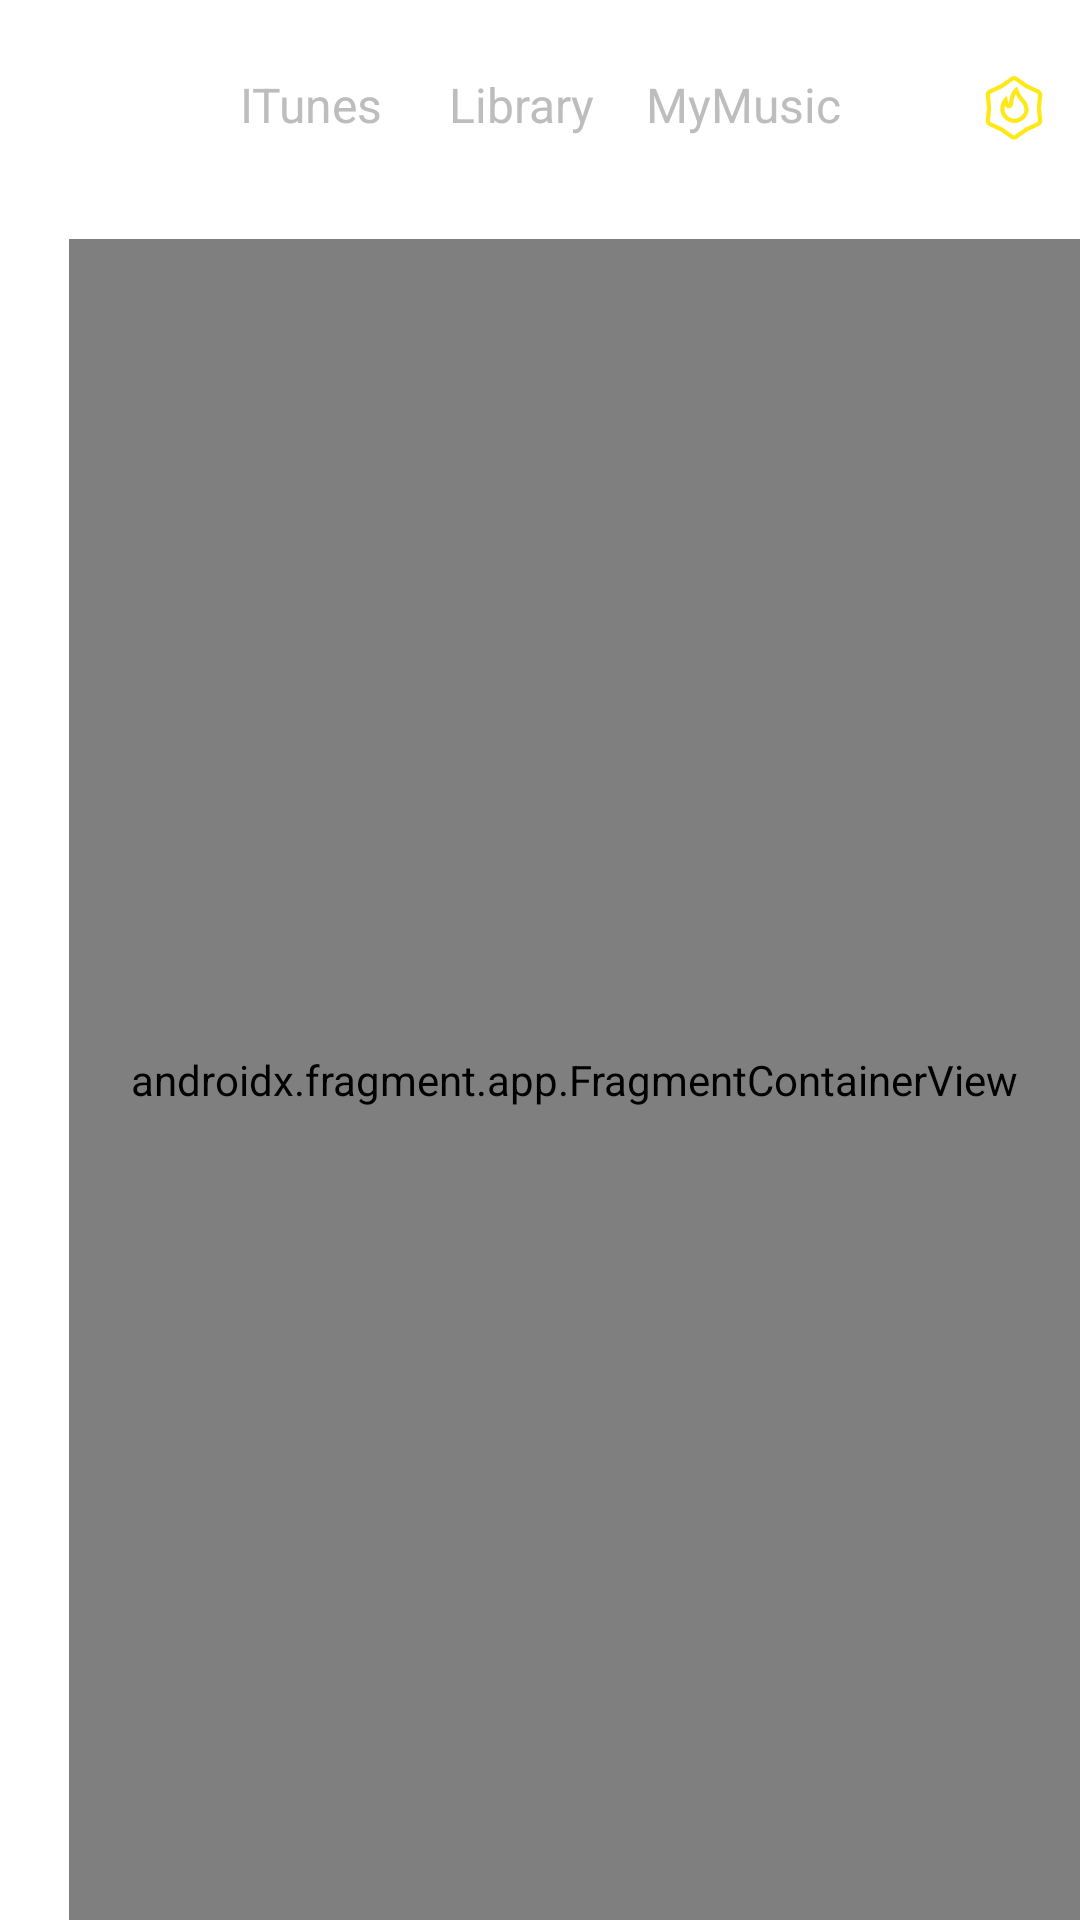

Here is an Android app screen rendered from its layout file. Give the layout XML and the strings, colors and styles it references.
<!-- AndroidManifest.xml: application theme Theme.TmsTemp -->
<!-- res/layout/host_fragment.xml -->
<?xml version="1.0" encoding="utf-8"?>
<androidx.constraintlayout.widget.ConstraintLayout xmlns:android="http://schemas.android.com/apk/res/android"
    xmlns:app="http://schemas.android.com/apk/res-auto"
    xmlns:tools="http://schemas.android.com/tools"
    android:layout_width="match_parent"
    android:layout_height="match_parent"
    tools:context="com.example.app.MainActivity">

    <TextView
        android:id="@+id/iTunes"
        android:layout_width="wrap_content"
        android:layout_height="wrap_content"
        android:layout_marginTop="24dp"
        android:layout_marginEnd="22dp"
        android:text="ITunes"
        android:textColor="@color/grey"
        android:textSize="16sp"
        app:layout_constraintEnd_toStartOf="@+id/library"
        app:layout_constraintHorizontal_bias="0.5"
        app:layout_constraintHorizontal_chainStyle="packed"
        app:layout_constraintStart_toStartOf="parent"
        app:layout_constraintTop_toTopOf="parent" />

    <TextView
        android:id="@+id/library"
        android:layout_width="wrap_content"
        android:layout_height="wrap_content"
        android:layout_marginTop="24dp"
        android:layout_marginEnd="17dp"
        android:text="Library"
        android:textColor="@color/grey"
        android:textSize="16sp"
        app:layout_constraintEnd_toStartOf="@+id/myMusic"
        app:layout_constraintHorizontal_bias="0.5"
        app:layout_constraintStart_toEndOf="@+id/iTunes"
        app:layout_constraintTop_toTopOf="parent" />

    <androidx.fragment.app.FragmentContainerView
        android:id="@+id/fragmentContainerView2"
        android:name="androidx.navigation.fragment.NavHostFragment"
        android:layout_width="0dp"
        android:layout_height="0dp"
        android:layout_marginStart="23dp"

        android:layout_marginTop="34dp"
        app:layout_constraintBottom_toBottomOf="parent"
        app:layout_constraintEnd_toEndOf="parent"
        app:layout_constraintStart_toStartOf="parent"
        app:layout_constraintTop_toBottomOf="@+id/iTunes"
        app:navGraph="@navigation/itunes_library_graph" />

    <TextView
        android:id="@+id/myMusic"
        android:layout_width="wrap_content"
        android:layout_height="wrap_content"
        android:layout_marginTop="24dp"
        android:text="MyMusic"
        android:textColor="@color/grey"
        android:textSize="16sp"
        app:layout_constraintEnd_toEndOf="parent"
        app:layout_constraintHorizontal_bias="0.5"
        app:layout_constraintStart_toEndOf="@+id/library"
        app:layout_constraintTop_toTopOf="parent" />

    <ImageView
        android:id="@+id/purchaseIcon"
        android:layout_width="wrap_content"
        android:layout_height="wrap_content"
        android:layout_marginTop="24dp"
        android:layout_marginEnd="11dp"
        app:layout_constraintEnd_toEndOf="parent"
        app:layout_constraintHorizontal_bias="1.0"
        app:layout_constraintStart_toStartOf="parent"
        app:layout_constraintTop_toTopOf="parent"
        app:srcCompat="@drawable/ic_premium_icon_off" />

</androidx.constraintlayout.widget.ConstraintLayout>
<!-- resources referenced by this layout -->
<resources>
  <color name="grey">#BDBDBD</color>
  <!-- drawable ic_premium_icon_off: vector/xml drawable (drawable, 4829 chars, omitted) -->
  <style name="Theme.TmsTemp" parent="Theme.MaterialComponents.DayNight.NoActionBar">
          
          <item name="colorPrimary">@color/black</item>
          <item name="colorPrimaryVariant">@color/black</item>
          <item name="colorOnPrimary">@color/black</item>
          
          <item name="colorSecondary">@color/teal_200</item>
          <item name="colorSecondaryVariant">@color/teal_700</item>
          <item name="colorOnSecondary">@color/black</item>
          
          <item name="android:statusBarColor" tools:targetApi="l">?attr/colorPrimaryVariant</item>
          
      </style>
  <color name="black">#1A1A1A</color>
  <color name="teal_200">#FF03DAC5</color>
  <color name="teal_700">#FF018786</color>
</resources>
